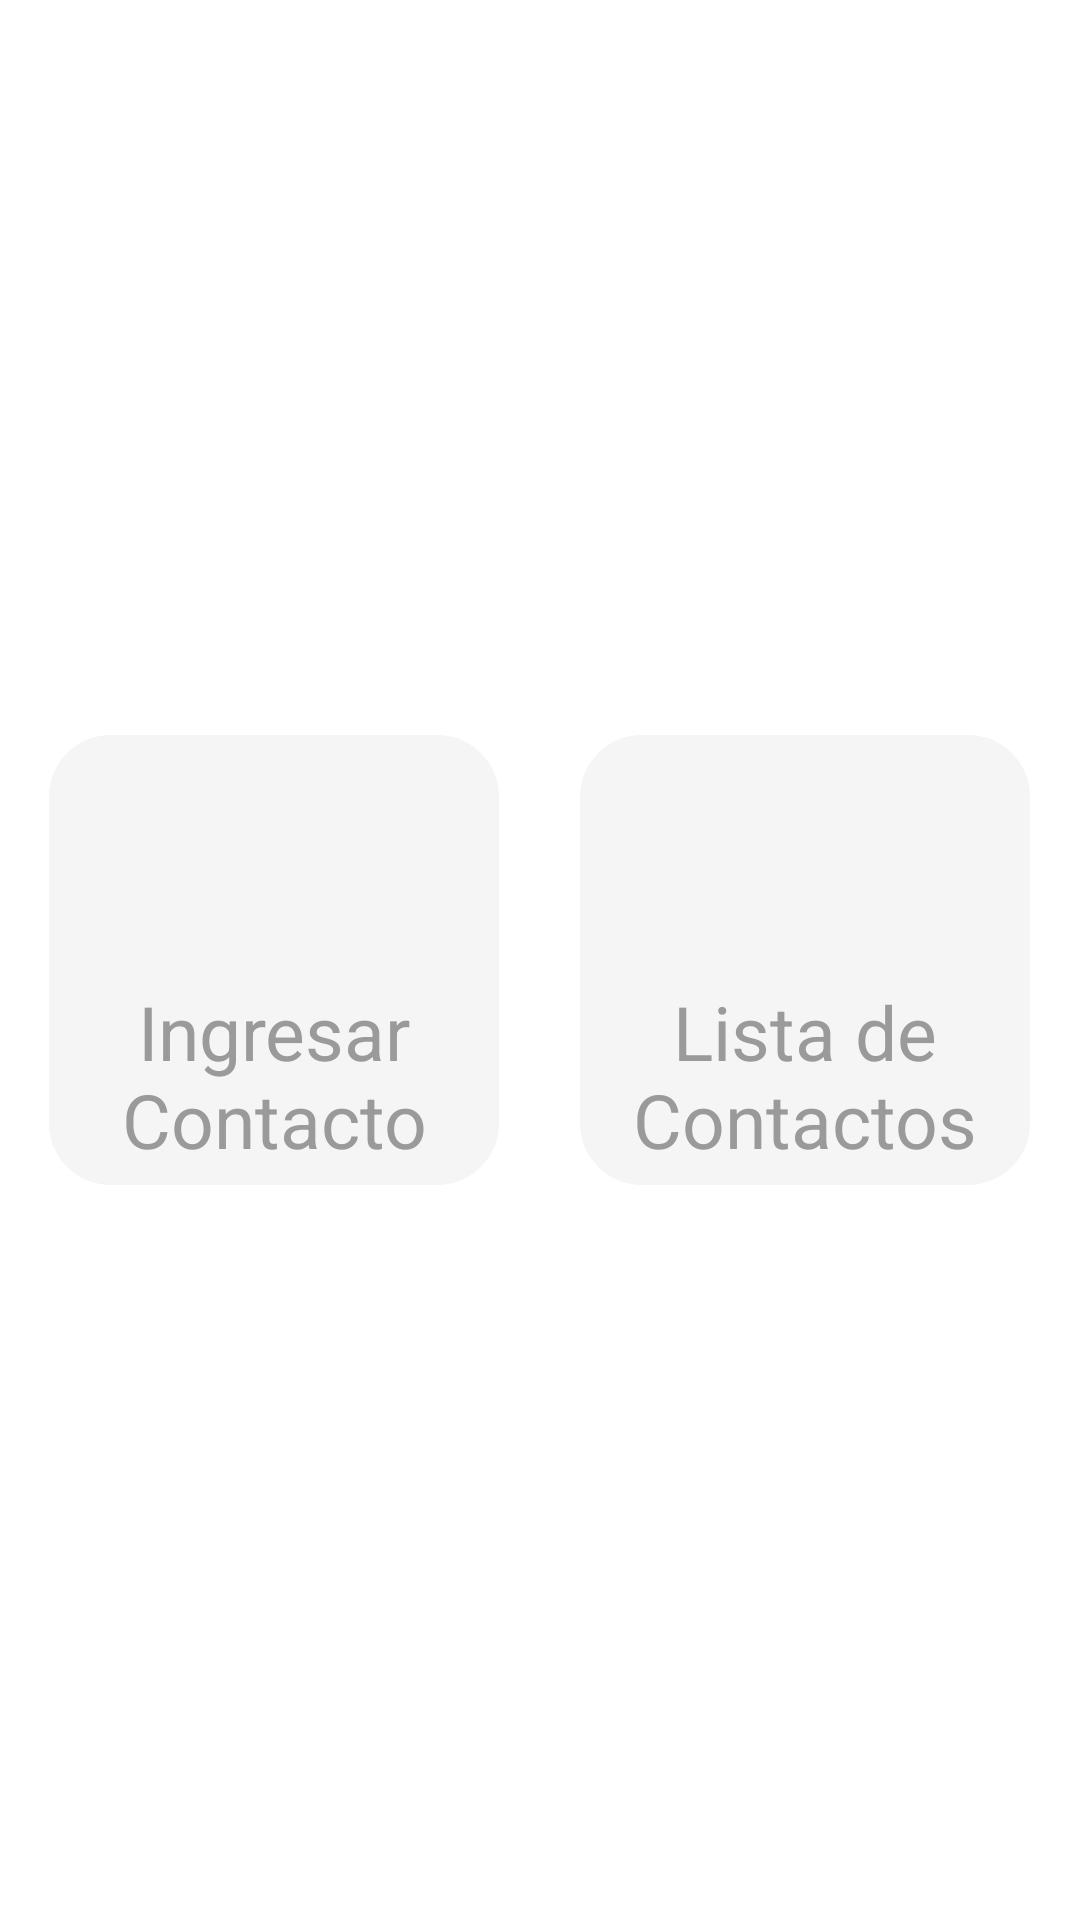

Layout XML and referenced resources for this Android screen:
<!-- AndroidManifest.xml: application theme AppTheme -->
<!-- res/layout/menu.xml -->
<?xml version="1.0" encoding="utf-8"?>
<LinearLayout xmlns:android="http://schemas.android.com/apk/res/android"
    android:layout_width="match_parent"
    android:layout_height="match_parent"
    android:orientation="vertical">

    <RelativeLayout
        android:layout_width="fill_parent"
        android:layout_height="match_parent">

        <RelativeLayout
            android:layout_width="wrap_content"
            android:layout_height="wrap_content"
            android:layout_alignWithParentIfMissing="false"
            android:layout_gravity="center"
            android:layout_centerVertical="true"
            android:layout_centerHorizontal="true">

            <RelativeLayout
                android:id="@+id/rl"
                android:layout_width="150dp"
                android:layout_height="150dp"
                android:layout_alignParentLeft="true"
                android:layout_alignParentTop="true"
                android:background="@drawable/white_button_round">

                <ImageView
                    android:layout_width="75dp"
                    android:layout_height="75dp"
                    android:id="@+id/imageView5"
                    android:layout_alignParentTop="true"
                    android:layout_centerHorizontal="true"
                    android:src="@mipmap/ic_launcher" />

                <TextView
                    android:layout_width="wrap_content"
                    android:layout_height="wrap_content"
                    android:textAppearance="?android:attr/textAppearanceMedium"
                    android:text="Ingresar Contacto"
                    android:id="@+id/textView7"
                    android:gravity="center"
                    android:layout_below="@+id/imageView5"
                    android:layout_centerHorizontal="true"
                    android:textColor="#ff9a9a9a"
                    android:textSize="25dp" />
            </RelativeLayout>

            <RelativeLayout
                android:id="@+id/rl2"
                android:layout_width="150dp"
                android:layout_height="150dp"
                android:layout_alignParentTop="true"
                android:layout_toRightOf="@+id/rl"
                android:layout_marginLeft="27dp"
                android:background="@drawable/white_button_round">

                <ImageView
                    android:layout_width="75dp"
                    android:layout_height="75dp"
                    android:id="@+id/imageView6"
                    android:src="@mipmap/ic_launcher"
                    android:layout_alignParentTop="true"
                    android:layout_centerHorizontal="true" />

                <TextView
                    android:layout_width="wrap_content"
                    android:layout_height="wrap_content"
                    android:textAppearance="?android:attr/textAppearanceMedium"
                    android:text="Lista de Contactos"
                    android:id="@+id/textView8"
                    android:textColor="#ff9a9a9a"
                    android:textSize="25dp"
                    android:gravity="center"
                    android:layout_below="@+id/imageView6"
                    android:layout_centerHorizontal="true" />
            </RelativeLayout>

        </RelativeLayout>

    </RelativeLayout>

</LinearLayout>
<!-- resources referenced by this layout -->
<resources>
  <!-- drawable white_button_round (drawable) -->
  <?xml version="1.0" encoding="utf-8"?>
  <selector xmlns:android="http://schemas.android.com/apk/res/android">
      <item android:state_pressed="true">
          <shape>
              <solid android:color="#5E625E" />
              <stroke android:width="1dp" android:color="#5E625E" />
              <corners android:radius="20dp" />
              <padding android:left="7dp" android:top="7dp" android:right="7dp" android:bottom="7dp" />
          </shape>
      </item>
      <item>
          <shape>
              <gradient android:startColor="#f5f5f5" android:endColor="#f5f5f5" android:angle="270" />
              <stroke android:width="1.3dp" android:color="#f5f5f5" />
              <corners android:radius="20dp" />
              <padding android:left="7dp" android:top="7dp" android:right="7dp" android:bottom="7dp" />
          </shape>
      </item>
  
  </selector>
</resources>
